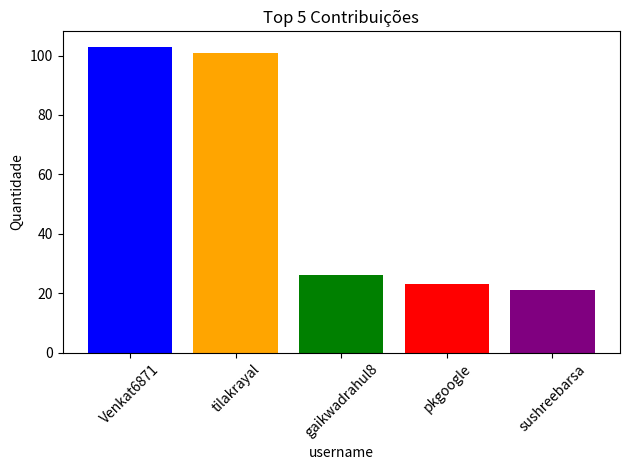

The matplotlib source for this figure:
import matplotlib.pyplot as plt

# top contribuidores
nomes = ["Venkat6871", "tilakrayal", "gaikwadrahul8", "pkgoogle", "sushreebarsa"]
total = [103, 101, 26, 23, 21]


plt.bar(nomes, total , color=['blue', 'orange', 'green', 'red', 'purple'])
plt.title("Top 5 Contribuições")
plt.xlabel("username")
plt.ylabel("Quantidade")


plt.xticks(rotation=45)  
plt.tight_layout()  

plt.savefig("contribuidores.png", format='png')


plt.show()
